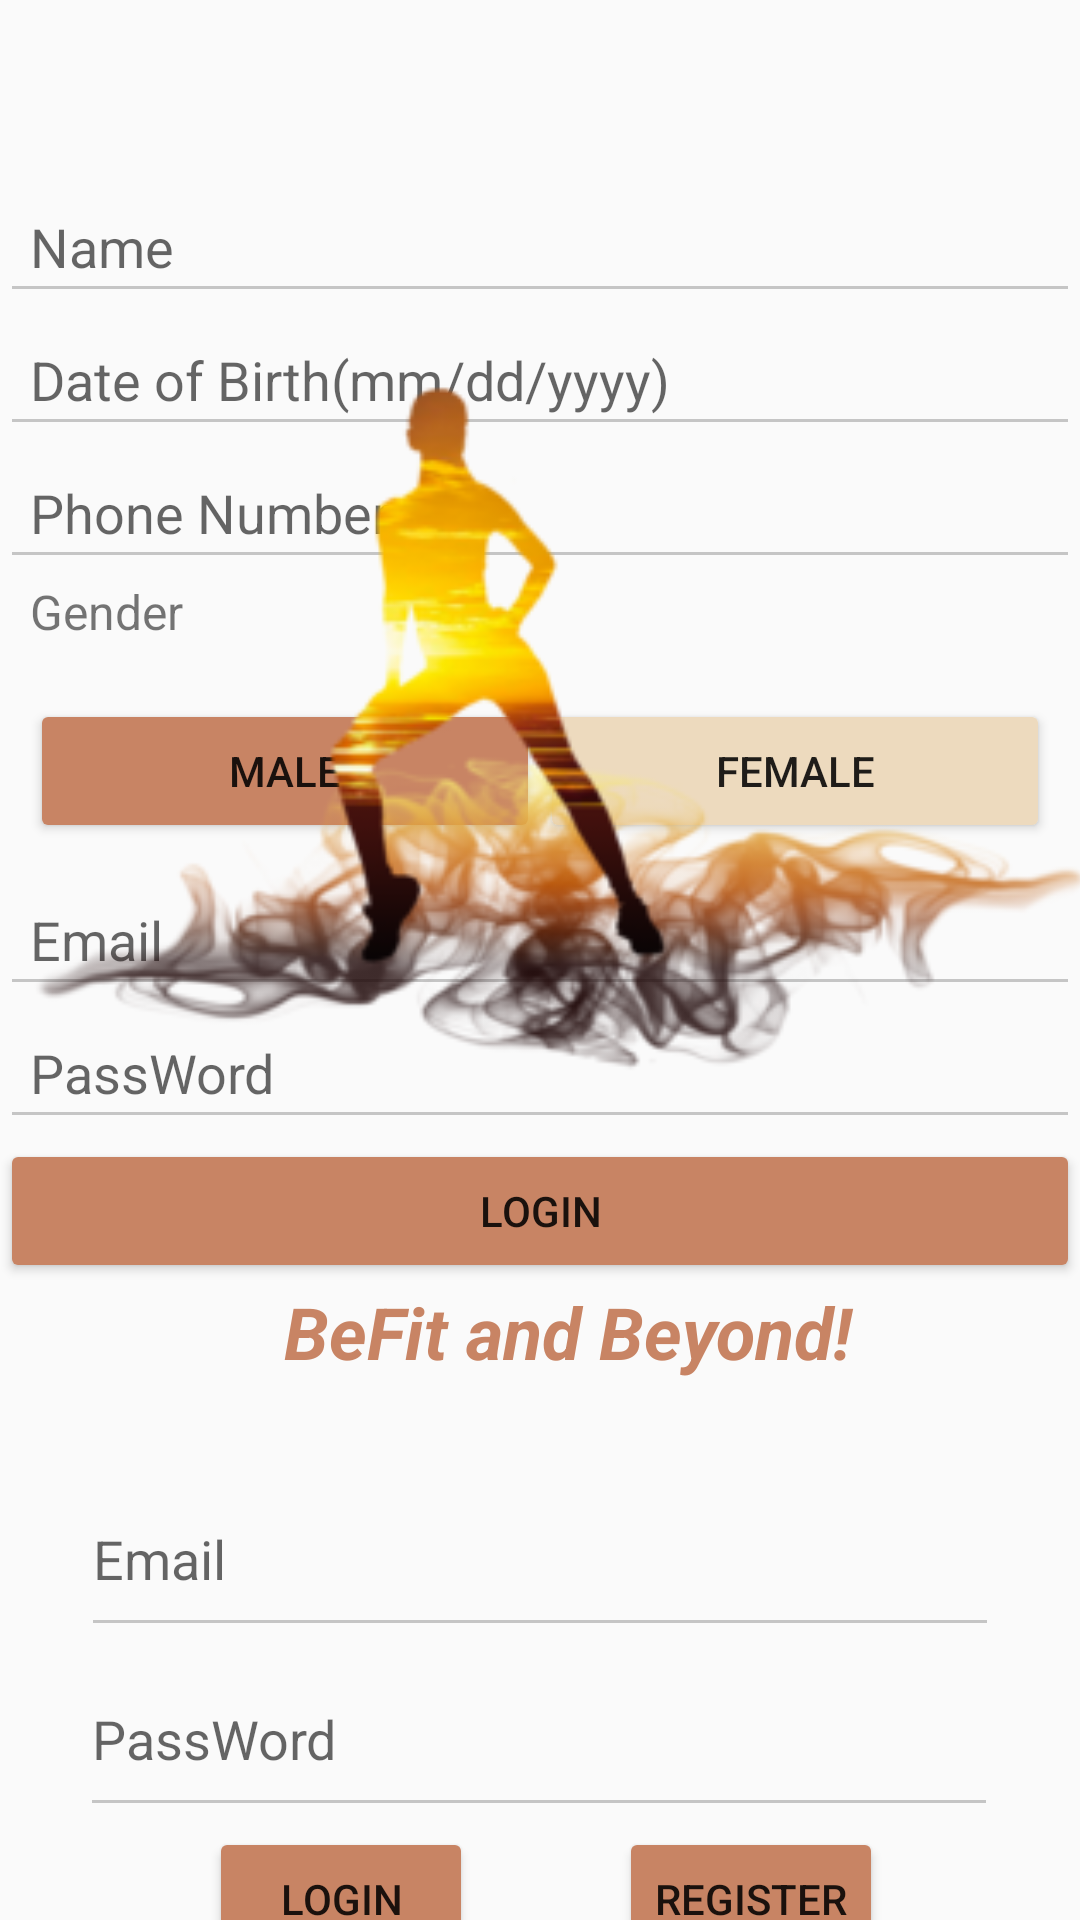

Produce the Android XML layout that renders to this screen, including the resource entries it uses.
<!-- AndroidManifest.xml: application theme Theme.BeFitGroupProject -->
<!-- res/layout/activity_main.xml -->
<?xml version="1.0" encoding="utf-8"?>
<layout xmlns:android="http://schemas.android.com/apk/res/android"
    xmlns:app="http://schemas.android.com/apk/res-auto"
    xmlns:tools="http://schemas.android.com/tools">

    <androidx.constraintlayout.widget.ConstraintLayout
        android:layout_width="match_parent"
        android:layout_height="match_parent"
        tools:context=".MainActivity">

        <Button
            android:id="@+id/button_login"
            android:layout_width="wrap_content"
            android:layout_height="wrap_content"
            android:layout_marginBottom="4dp"
            android:backgroundTint="#C88464"
            android:text="@string/login"
            app:layout_constraintBottom_toBottomOf="parent"
            app:layout_constraintEnd_toEndOf="parent"
            app:layout_constraintHorizontal_bias="0.256"
            app:layout_constraintStart_toStartOf="parent"
            app:layout_constraintTop_toBottomOf="@+id/editTextTextPersonName4"
            app:layout_constraintVertical_bias="0.0" />

        <Button
            android:id="@+id/button_login2"
            android:layout_width="wrap_content"
            android:layout_height="wrap_content"
            android:layout_marginBottom="4dp"
            android:backgroundTint="#C88464"
            android:text="@string/Register"
            app:layout_constraintBottom_toBottomOf="parent"
            app:layout_constraintEnd_toEndOf="parent"
            app:layout_constraintHorizontal_bias="0.425"
            app:layout_constraintStart_toEndOf="@+id/button_login"
            app:layout_constraintTop_toBottomOf="@+id/editTextTextPersonName4"
            app:layout_constraintVertical_bias="0.0" />

        <LinearLayout
            android:id="@+id/linearLayout4"
            android:layout_width="360dp"
            android:layout_height="438dp"
            android:layout_marginTop="60dp"
            android:orientation="vertical"
            app:layout_constraintEnd_toEndOf="parent"
            app:layout_constraintStart_toStartOf="parent"
            app:layout_constraintTop_toTopOf="parent">

            <EditText
                android:id="@+id/editTextTextPersonName"
                android:layout_width="match_parent"
                android:layout_height="wrap_content"
                android:ems="10"
                android:hint="@string/Name"
                android:inputType="textPersonName"
                android:padding="10dp"
                tools:ignore="TouchTargetSizeCheck" />

            <EditText
                android:id="@+id/editTextDate"
                android:layout_width="match_parent"
                android:layout_height="wrap_content"
                android:ems="10"
                android:hint="@string/Birthday"
                android:inputType="date"
                android:padding="10dp"
                app:layout_constraintStart_toStartOf="parent"
                tools:ignore="TouchTargetSizeCheck" />

            <EditText
                android:id="@+id/editTextPhone"
                android:layout_width="match_parent"
                android:layout_height="wrap_content"
                android:ems="10"
                android:hint="@string/phonenumber"
                android:inputType="phone"
                android:padding="10dp"
                tools:ignore="TouchTargetSizeCheck" />

            <RadioGroup
                android:layout_width="match_parent"
                android:layout_height="wrap_content">

                <TextView
                    android:id="@+id/textView15"
                    android:layout_width="match_parent"
                    android:layout_height="30dp"
                    android:paddingLeft="10dp"
                    android:text="@string/Gender"
                    android:textAlignment="viewStart"
                    android:textSize="16sp" />

            </RadioGroup>

            <LinearLayout
                android:layout_width="match_parent"
                android:layout_height="wrap_content"
                android:layout_margin="10dp"
                android:orientation="horizontal">

                <Button
                    android:id="@+id/button2"
                    android:layout_width="wrap_content"
                    android:layout_height="wrap_content"
                    android:layout_weight="1"
                    android:backgroundTint="#C88464"
                    android:text="@string/Male" />

                <Button
                    android:id="@+id/button3"
                    android:layout_width="wrap_content"
                    android:layout_height="wrap_content"
                    android:layout_weight="1"
                    android:backgroundTint="#EDDABE"
                    android:text="@string/Female" />

            </LinearLayout>

            <EditText
                android:id="@+id/editTextTextPersonName6"
                android:layout_width="match_parent"
                android:layout_height="wrap_content"
                android:ems="10"
                android:hint="@string/email"
                android:inputType="textPersonName"
                android:padding="10dp"
                tools:ignore="TouchTargetSizeCheck" />

            <EditText
                android:id="@+id/editTextTextPersonName7"
                android:layout_width="match_parent"
                android:layout_height="wrap_content"
                android:ems="10"
                android:hint="@string/password"
                android:inputType="textPersonName"
                android:padding="10dp"
                app:layout_constraintBottom_toBottomOf="parent"
                app:layout_constraintTop_toTopOf="parent"
                tools:ignore="TouchTargetSizeCheck" />

            <Button
                android:id="@+id/button4"
                android:layout_width="match_parent"
                android:layout_height="wrap_content"
                android:backgroundTint="#C88464"
                android:text="@string/login"
                app:layout_constraintEnd_toEndOf="parent"
                app:layout_constraintStart_toStartOf="parent" />

            <TextView
                android:id="@+id/textView27"
                android:layout_width="379dp"
                android:layout_height="55dp"
                android:text="@string/slogan"
                android:textAlignment="center"
                android:textColor="#C88464"
                android:textSize="24sp"
                android:textStyle="bold|italic" />

        </LinearLayout>

        <EditText
            android:id="@+id/editTextTextPersonName3"
            android:layout_width="306dp"
            android:layout_height="62dp"
            android:ems="10"
            android:hint="@string/email"
            android:inputType="textPersonName"
            app:layout_constraintEnd_toEndOf="parent"
            app:layout_constraintStart_toStartOf="parent"
            app:layout_constraintTop_toTopOf="@+id/guideline8" />

        <EditText
            android:id="@+id/editTextTextPersonName4"
            android:layout_width="306dp"
            android:layout_height="62dp"
            android:layout_marginTop="60dp"
            android:ems="10"
            android:hint="@string/password"
            android:inputType="textPersonName"
            app:layout_constraintEnd_toEndOf="parent"
            app:layout_constraintHorizontal_bias="0.495"
            app:layout_constraintStart_toStartOf="parent"
            app:layout_constraintTop_toTopOf="@+id/guideline8" />

        <androidx.constraintlayout.widget.Guideline
            android:id="@+id/guideline8"
            android:layout_width="wrap_content"
            android:layout_height="wrap_content"
            android:orientation="horizontal"
            app:layout_constraintGuide_begin="487dp" />

        <FrameLayout
            android:layout_width="384dp"
            android:layout_height="451dp"
            app:layout_constraintBottom_toTopOf="@+id/editTextTextPersonName3"
            app:layout_constraintEnd_toEndOf="parent"
            app:layout_constraintStart_toStartOf="parent"
            app:layout_constraintTop_toTopOf="parent">

            <ImageView
                android:id="@+id/imageView"
                android:layout_width="365dp"
                android:layout_height="match_parent"
                android:layout_marginStart="16dp"
                android:layout_marginLeft="16dp"
                app:layout_constraintStart_toStartOf="parent"
                app:srcCompat="@drawable/yoga" />
        </FrameLayout>

    </androidx.constraintlayout.widget.ConstraintLayout>
</layout>
<!-- resources referenced by this layout -->
<resources>
  <!-- drawable yoga: png bitmap (drawable-v24, 38788 bytes) -->
  <string name="Birthday">Date of Birth(mm/dd/yyyy)</string>
  <string name="Female">Female</string>
  <string name="Gender">Gender</string>
  <string name="Male">Male</string>
  <string name="Name">Name</string>
  <string name="Register">REGISTER</string>
  <string name="email">Email</string>
  <string name="login">login</string>
  <string name="password">PassWord</string>
  <string name="phonenumber">Phone Number</string>
  <string name="slogan">BeFit and Beyond!</string>
  <style name="Theme.BeFitGroupProject" parent="Theme.AppCompat.Light.NoActionBar">
          
  
          <item name="colorOnPrimary">@color/white</item>
          
          <item name="colorSecondary">@color/teal_200</item>
          <item name="colorSecondaryVariant">@color/teal_700</item>
          <item name="colorOnSecondary">@color/black</item>
          
          <item name="android:statusBarColor" tools:targetApi="l">@color/black</item>
          
          <item name="colorPrimary">#C88464</item>
          <item name="colorPrimaryDark">#ffe100</item>
          <item name="colorAccent">#C88464</item>
  
          <item name="colorControlNormal">#c5c5c5</item>
          <item name="colorControlActivated">#ffe100</item>
          <item name="colorControlHighlight">#ffe100</item>
      </style>
  <color name="white">#FFFFFFFF</color>
  <color name="teal_200">#FF03DAC5</color>
  <color name="teal_700">#FF018786</color>
  <color name="black">#FF000000</color>
</resources>
